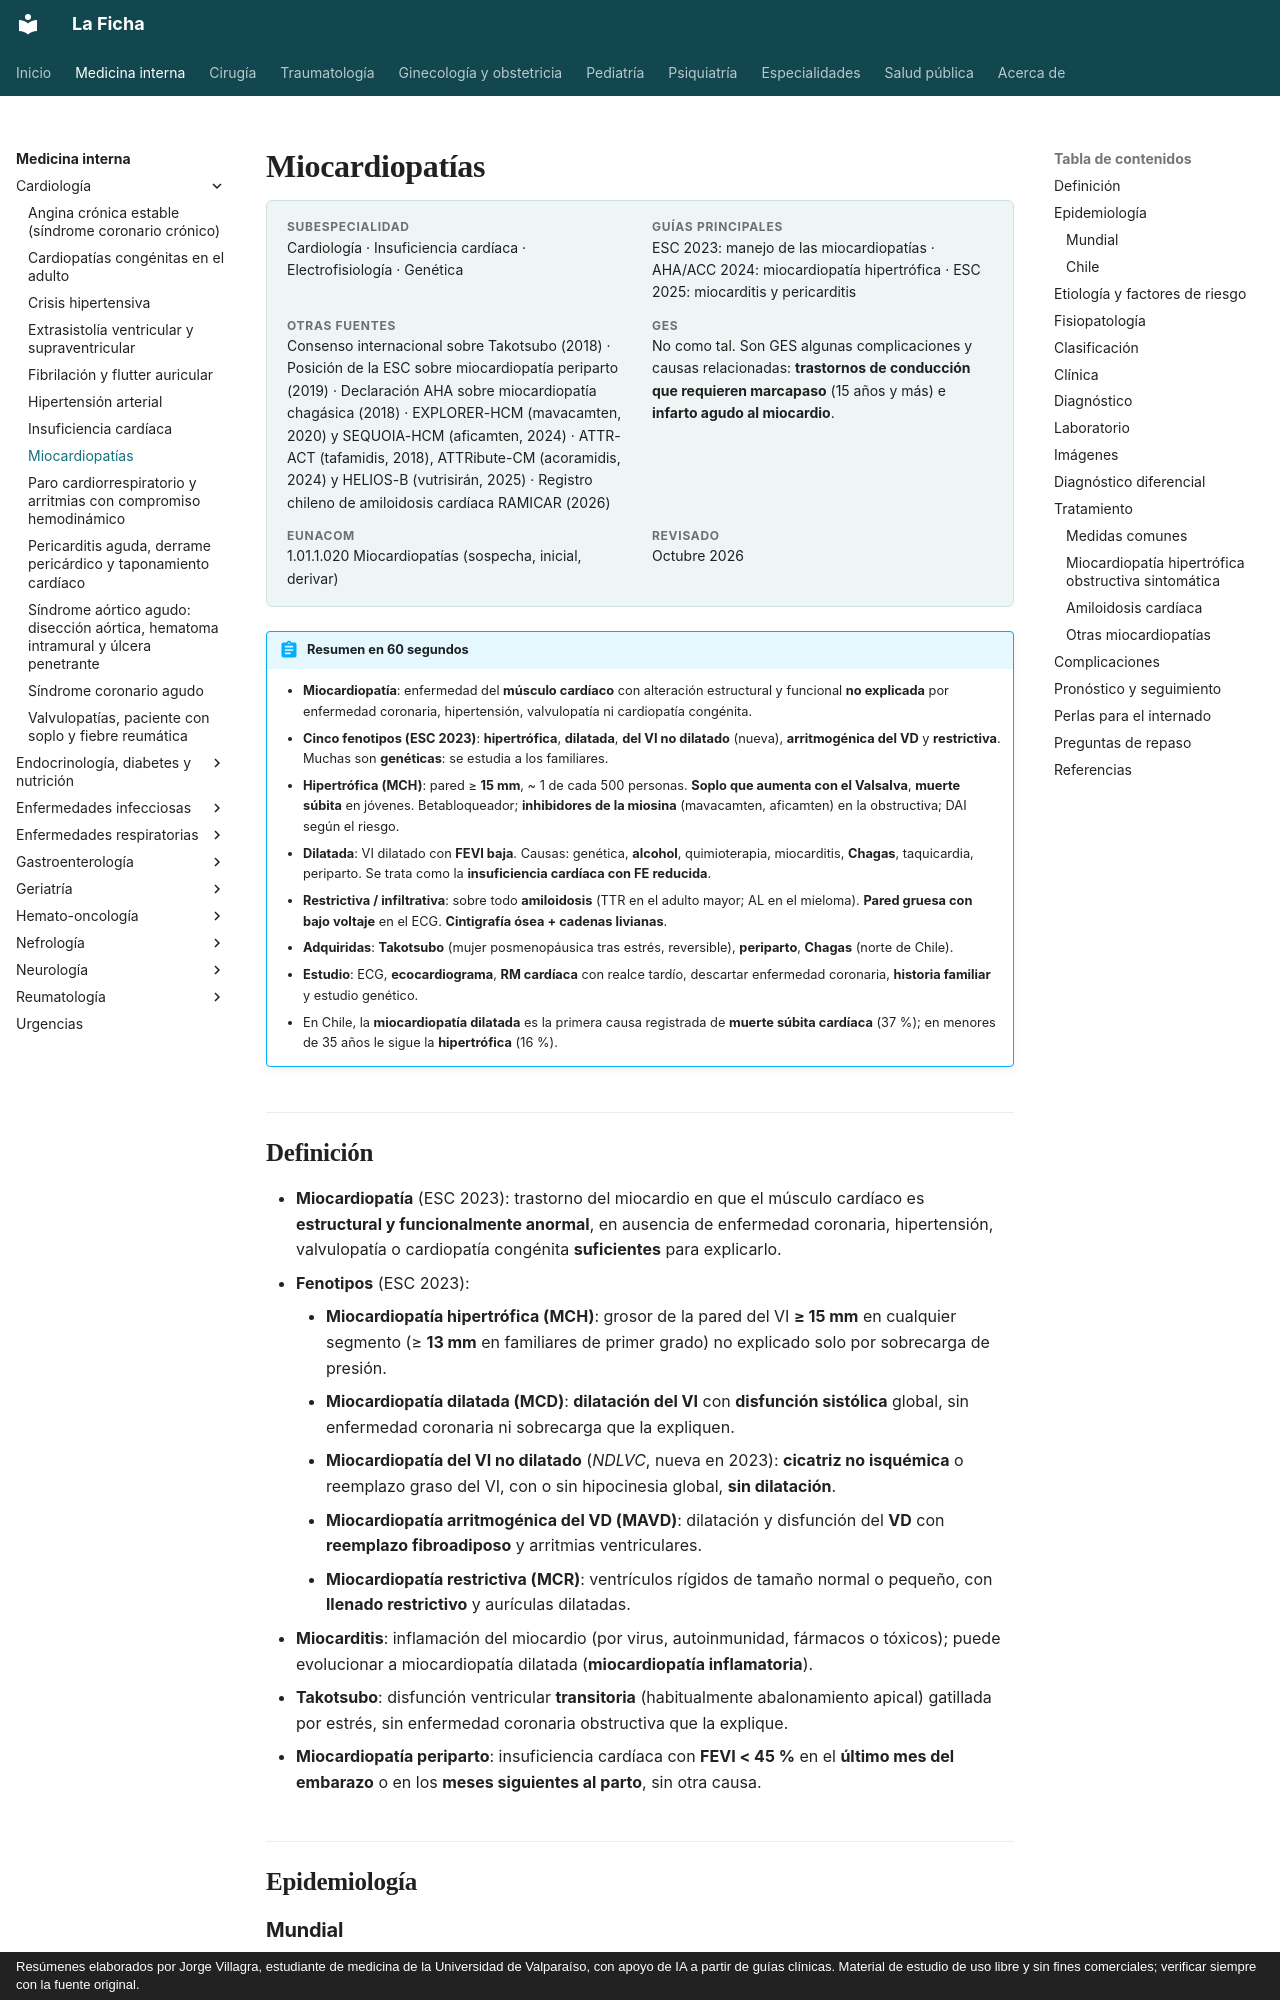

repository: jorgevillagrareyes-dotcom/Medicina-interna · page: cardiologia/miocardiopatias.html · generator: mkdocs · copyright: Resúmenes elaborados por Jorge Villagra, estudiante de medicina de la Universidad de Valparaíso, con apoyo de IA a partir de guías clínicas. Material de estudio de uso libre y sin fines comerciales; verificar siempre con la fuente original.

---
tags:
  - Cardiología
---

# Miocardiopatías

<div class="ficha" markdown>

**Subespecialidad**
Cardiología · Insuficiencia cardíaca · Electrofisiología · Genética

**Guías principales**
ESC 2023: manejo de las miocardiopatías · AHA/ACC 2024: miocardiopatía hipertrófica · ESC 2025: miocarditis y pericarditis

**Otras fuentes**
Consenso internacional sobre Takotsubo (2018) · Posición de la ESC sobre miocardiopatía periparto (2019) · Declaración AHA sobre miocardiopatía chagásica (2018) · EXPLORER-HCM (mavacamten, 2020) y SEQUOIA-HCM (aficamten, 2024) · ATTR-ACT (tafamidis, 2018), ATTRibute-CM (acoramidis, 2024) y HELIOS-B (vutrisirán, 2025) · Registro chileno de amiloidosis cardíaca RAMICAR (2026)

**GES**
No como tal. Son GES algunas complicaciones y causas relacionadas: **trastornos de conducción que requieren marcapaso** (15 años y más) e **infarto agudo al miocardio**.

**EUNACOM**
1.01.1.020 Miocardiopatías (sospecha, inicial, derivar)

**Revisado**
Octubre 2026

</div>

!!! abstract "Resumen en 60 segundos"
    - **Miocardiopatía**: enfermedad del **músculo cardíaco** con alteración estructural y funcional **no explicada** por enfermedad coronaria, hipertensión, valvulopatía ni cardiopatía congénita.
    - **Cinco fenotipos (ESC 2023)**: **hipertrófica**, **dilatada**, **del VI no dilatado** (nueva), **arritmogénica del VD** y **restrictiva**. Muchas son **genéticas**: se estudia a los familiares.
    - **Hipertrófica (MCH)**: pared ≥ **15 mm**, ~ 1 de cada 500 personas. **Soplo que aumenta con el Valsalva**, **muerte súbita** en jóvenes. Betabloqueador; **inhibidores de la miosina** (mavacamten, aficamten) en la obstructiva; DAI según el riesgo.
    - **Dilatada**: VI dilatado con **FEVI baja**. Causas: genética, **alcohol**, quimioterapia, miocarditis, **Chagas**, taquicardia, periparto. Se trata como la **insuficiencia cardíaca con FE reducida**.
    - **Restrictiva / infiltrativa**: sobre todo **amiloidosis** (TTR en el adulto mayor; AL en el mieloma). **Pared gruesa con bajo voltaje** en el ECG. **Cintigrafía ósea + cadenas livianas**.
    - **Adquiridas**: **Takotsubo** (mujer posmenopáusica tras estrés, reversible), **periparto**, **Chagas** (norte de Chile).
    - **Estudio**: ECG, **ecocardiograma**, **RM cardíaca** con realce tardío, descartar enfermedad coronaria, **historia familiar** y estudio genético.
    - En Chile, la **miocardiopatía dilatada** es la primera causa registrada de **muerte súbita cardíaca** (37 %); en menores de 35 años le sigue la **hipertrófica** (16 %).
